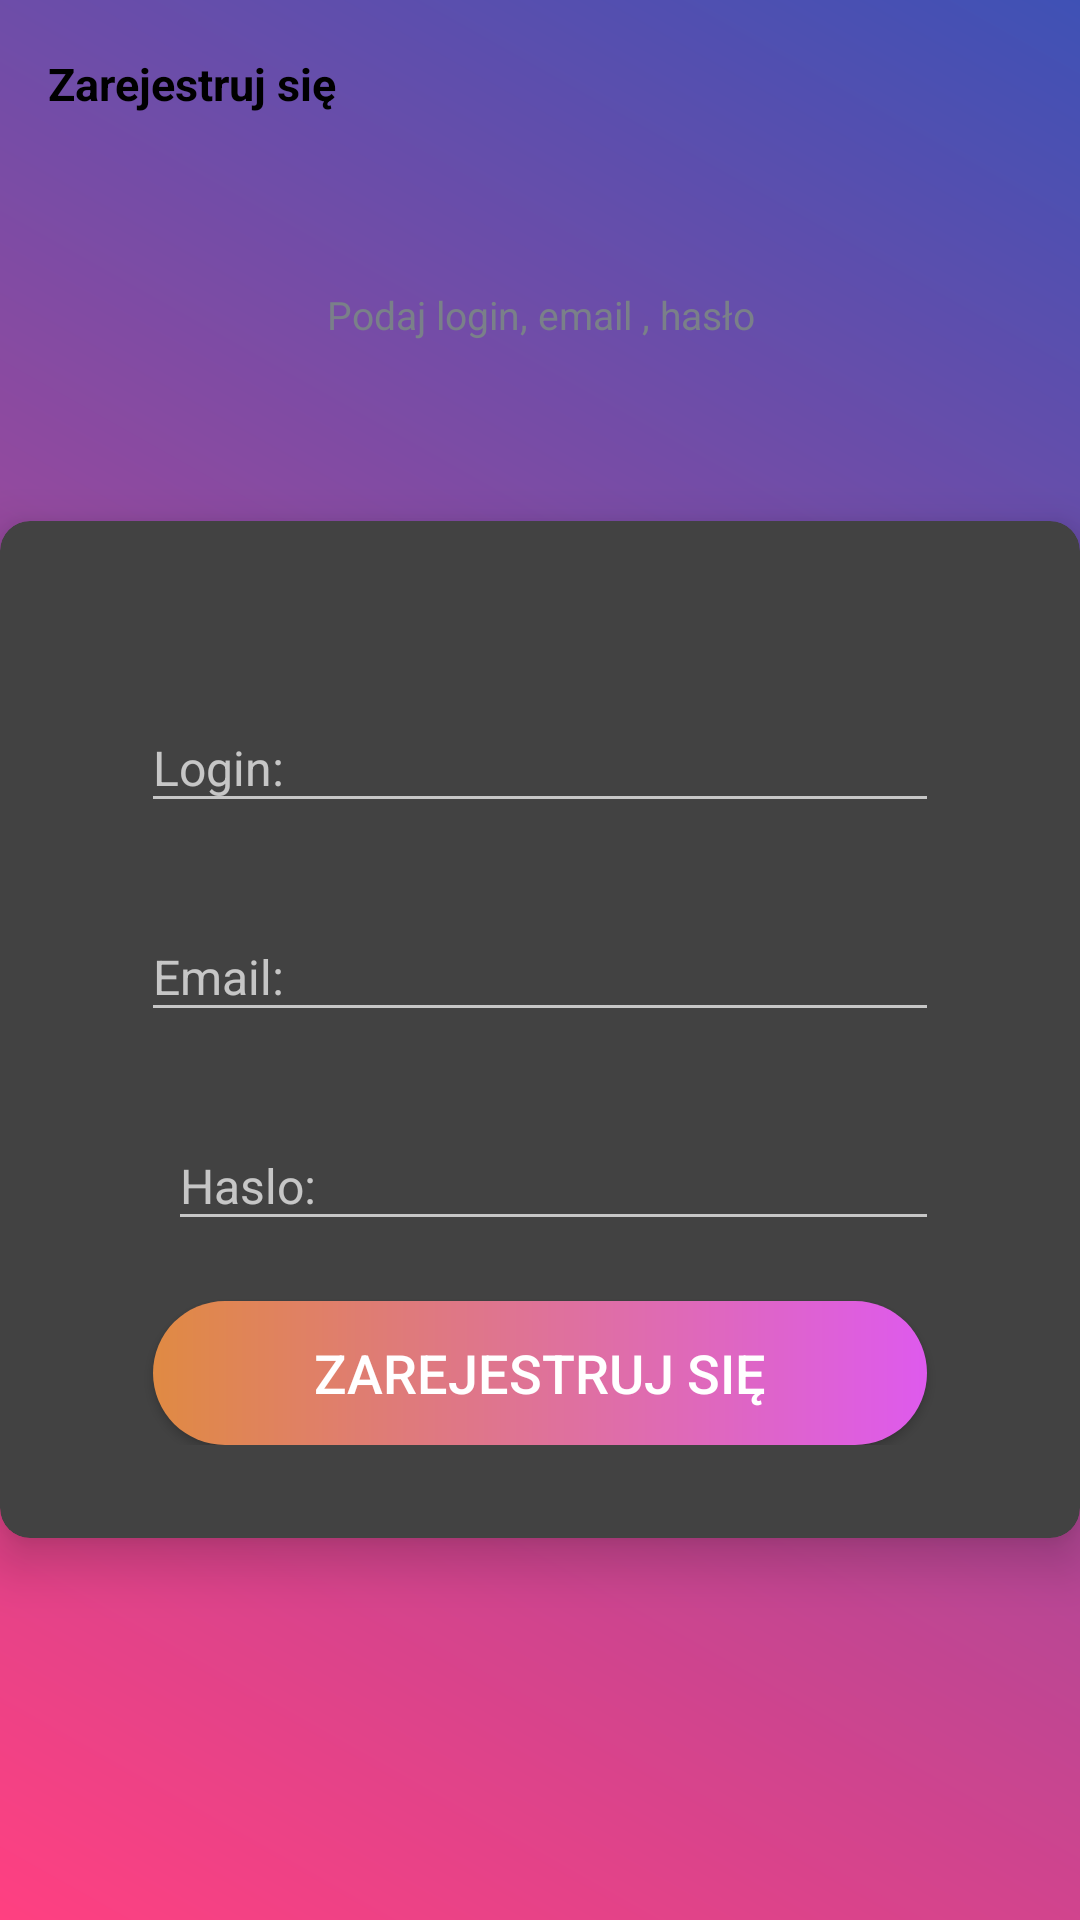

This screen was rendered from an Android layout file. Write that file and the resources it references.
<!-- AndroidManifest.xml: activity theme Theme.Design.NoActionBar -->
<!-- res/layout/activity_sign_up.xml -->
<?xml version="1.0" encoding="utf-8"?>
<LinearLayout xmlns:android="http://schemas.android.com/apk/res/android"
    xmlns:app="http://schemas.android.com/apk/res-auto"
    xmlns:tools="http://schemas.android.com/tools"
    android:layout_width="match_parent"
    android:layout_height="match_parent"
    android:background="@drawable/background"
    android:orientation="vertical"
    tools:context=".SignUpActivity">

    <androidx.appcompat.widget.Toolbar
        android:id="@+id/toolbar_activity"
        android:layout_width="match_parent"
        android:layout_height="?attr/actionBarSize">

        <TextView
            android:id="@+id/tv_title"
            android:layout_width="match_parent"
            android:layout_height="match_parent"
            android:gravity="center_vertical"
            android:text="@string/sign_up"
            android:textColor="@color/black"
            android:textSize="15sp"
            android:textStyle="bold" />

    </androidx.appcompat.widget.Toolbar>

    <LinearLayout
        android:layout_width="match_parent"
        android:layout_height="match_parent"
        android:layout_gravity="center"
        android:layout_marginTop="40dp"
        android:orientation="vertical">

        <TextView
            android:layout_width="match_parent"
            android:layout_height="wrap_content"
            android:layout_marginStart="25dp"
            android:layout_marginEnd="25dp"
            android:gravity="center"
            android:text="@string/sign_up_description_text"
            android:textColor="@color/secondary"
            android:textSize="13sp" />

        <androidx.cardview.widget.CardView
            android:layout_marginTop="@dimen/auth_screen_card_margin_top"
            app:cardElevation="@dimen/card_elevation"
            app:cardCornerRadius="@dimen/card_corner_radius"
            app:contentPadding="@dimen/card_layout_content_padding"
            android:layout_width="match_parent"
            android:layout_height="wrap_content">

            <LinearLayout
                android:layout_width="match_parent"
                android:layout_height="wrap_content"
                android:orientation="vertical"
                android:padding="15dp">

                <com.google.android.material.textfield.TextInputLayout
                    android:layout_marginTop="@dimen/auth_screen_til_margin_top"
                    android:layout_marginStart="@dimen/auth_screen_til_margin_start_end"
                    android:layout_marginEnd="@dimen/auth_screen_til_margin_start_end"
                    android:layout_width="match_parent"
                    android:layout_height="wrap_content">

                    <androidx.appcompat.widget.AppCompatEditText
                        android:id="@+id/et_name"
                        android:layout_width="match_parent"
                        android:layout_height="wrap_content"
                        android:hint="@string/name"
                        android:inputType="textEmailAddress"
                        android:textSize="@dimen/et_text_size" />
                </com.google.android.material.textfield.TextInputLayout>

                <com.google.android.material.textfield.TextInputLayout
                    android:layout_width="match_parent"
                    android:layout_height="wrap_content"
                    android:layout_marginStart="@dimen/auth_screen_til_margin_start_end"
                    android:layout_marginTop="@dimen/auth_screen_til_margin_top"
                    android:layout_marginEnd="@dimen/auth_screen_til_margin_start_end">

                    <androidx.appcompat.widget.AppCompatEditText
                        android:id="@+id/et_email"
                        android:layout_width="match_parent"
                        android:layout_height="wrap_content"
                        android:hint="@string/email"
                        android:inputType="textEmailAddress"
                        android:textSize="@dimen/et_text_size" />
                </com.google.android.material.textfield.TextInputLayout>

                <com.google.android.material.textfield.TextInputLayout
                    android:layout_width="match_parent"
                    android:layout_height="wrap_content"
                    android:layout_marginStart="25dp"
                    android:layout_marginTop="20dp"
                    android:layout_marginEnd="16dp">

                    <androidx.appcompat.widget.AppCompatEditText
                        android:id="@+id/et_password"
                        android:layout_width="match_parent"
                        android:layout_height="wrap_content"
                        android:hint="@string/password"
                        android:inputType="textPassword"
                        android:textSize="16sp" />
                </com.google.android.material.textfield.TextInputLayout>

                <Button
                    android:id="@+id/btn_sign_up"
                    android:layout_width="match_parent"
                    android:layout_height="wrap_content"
                    android:layout_gravity="center"
                    android:layout_marginStart="@dimen/btn_marginStartEnd"
                    android:layout_marginTop="20dp"
                    android:layout_marginEnd="@dimen/btn_marginStartEnd"
                    android:background="@drawable/main_button_1"
                    android:foreground="?attr/selectableItemBackground"
                    android:gravity="center"
                    android:paddingTop="@dimen/btn_paddingTopBottom"
                    android:paddingBottom="@dimen/btn_paddingTopBottom"
                    android:text="@string/sign_up"
                    android:textColor="@android:color/white"
                    android:textSize="@dimen/btn_text_size" />
            </LinearLayout>
        </androidx.cardview.widget.CardView>
    </LinearLayout>
</LinearLayout>
<!-- resources referenced by this layout -->
<resources>
  <color name="black">#FF000000</color>
  <color name="secondary">#7A8089</color>
  <dimen name="auth_screen_card_margin_top">60dp</dimen>
  <dimen name="auth_screen_til_margin_start_end">16dp</dimen>
  <dimen name="auth_screen_til_margin_top">20dp</dimen>
  <dimen name="btn_marginStartEnd">20dp</dimen>
  <dimen name="btn_paddingTopBottom">8dp</dimen>
  <dimen name="btn_text_size">18sp</dimen>
  <dimen name="card_corner_radius">10dp</dimen>
  <dimen name="card_elevation">10dp</dimen>
  <dimen name="card_layout_content_padding">16dp</dimen>
  <dimen name="et_text_size">16sp</dimen>
  <!-- drawable background (drawable) -->
  <?xml version="1.0" encoding="utf-8"?>
  
  <shape xmlns:android="http://schemas.android.com/apk/res/android">
      <gradient
          android:startColor="#FF4081"
          android:endColor="#3F51B5"
          android:type="linear"
          android:angle="45" />
  
  </shape>
  <!-- drawable main_button_1 (drawable) -->
  <?xml version="1.0" encoding="utf-8"?>
  
  <shape xmlns:android="http://schemas.android.com/apk/res/android"
      android:shape="rectangle">
      <gradient
          android:angle="360"
          android:endColor="#de5aed"
  
          android:startColor="#e08a43"
          android:type="linear" />
      <corners android:radius="30dp" />
  </shape>
  <string name="email">Email:</string>
  <string name="name">Login:</string>
  <string name="password">Haslo:</string>
  <string name="sign_up">Zarejestruj się</string>
  <string name="sign_up_description_text"> Podaj login, email , hasło</string>
</resources>
